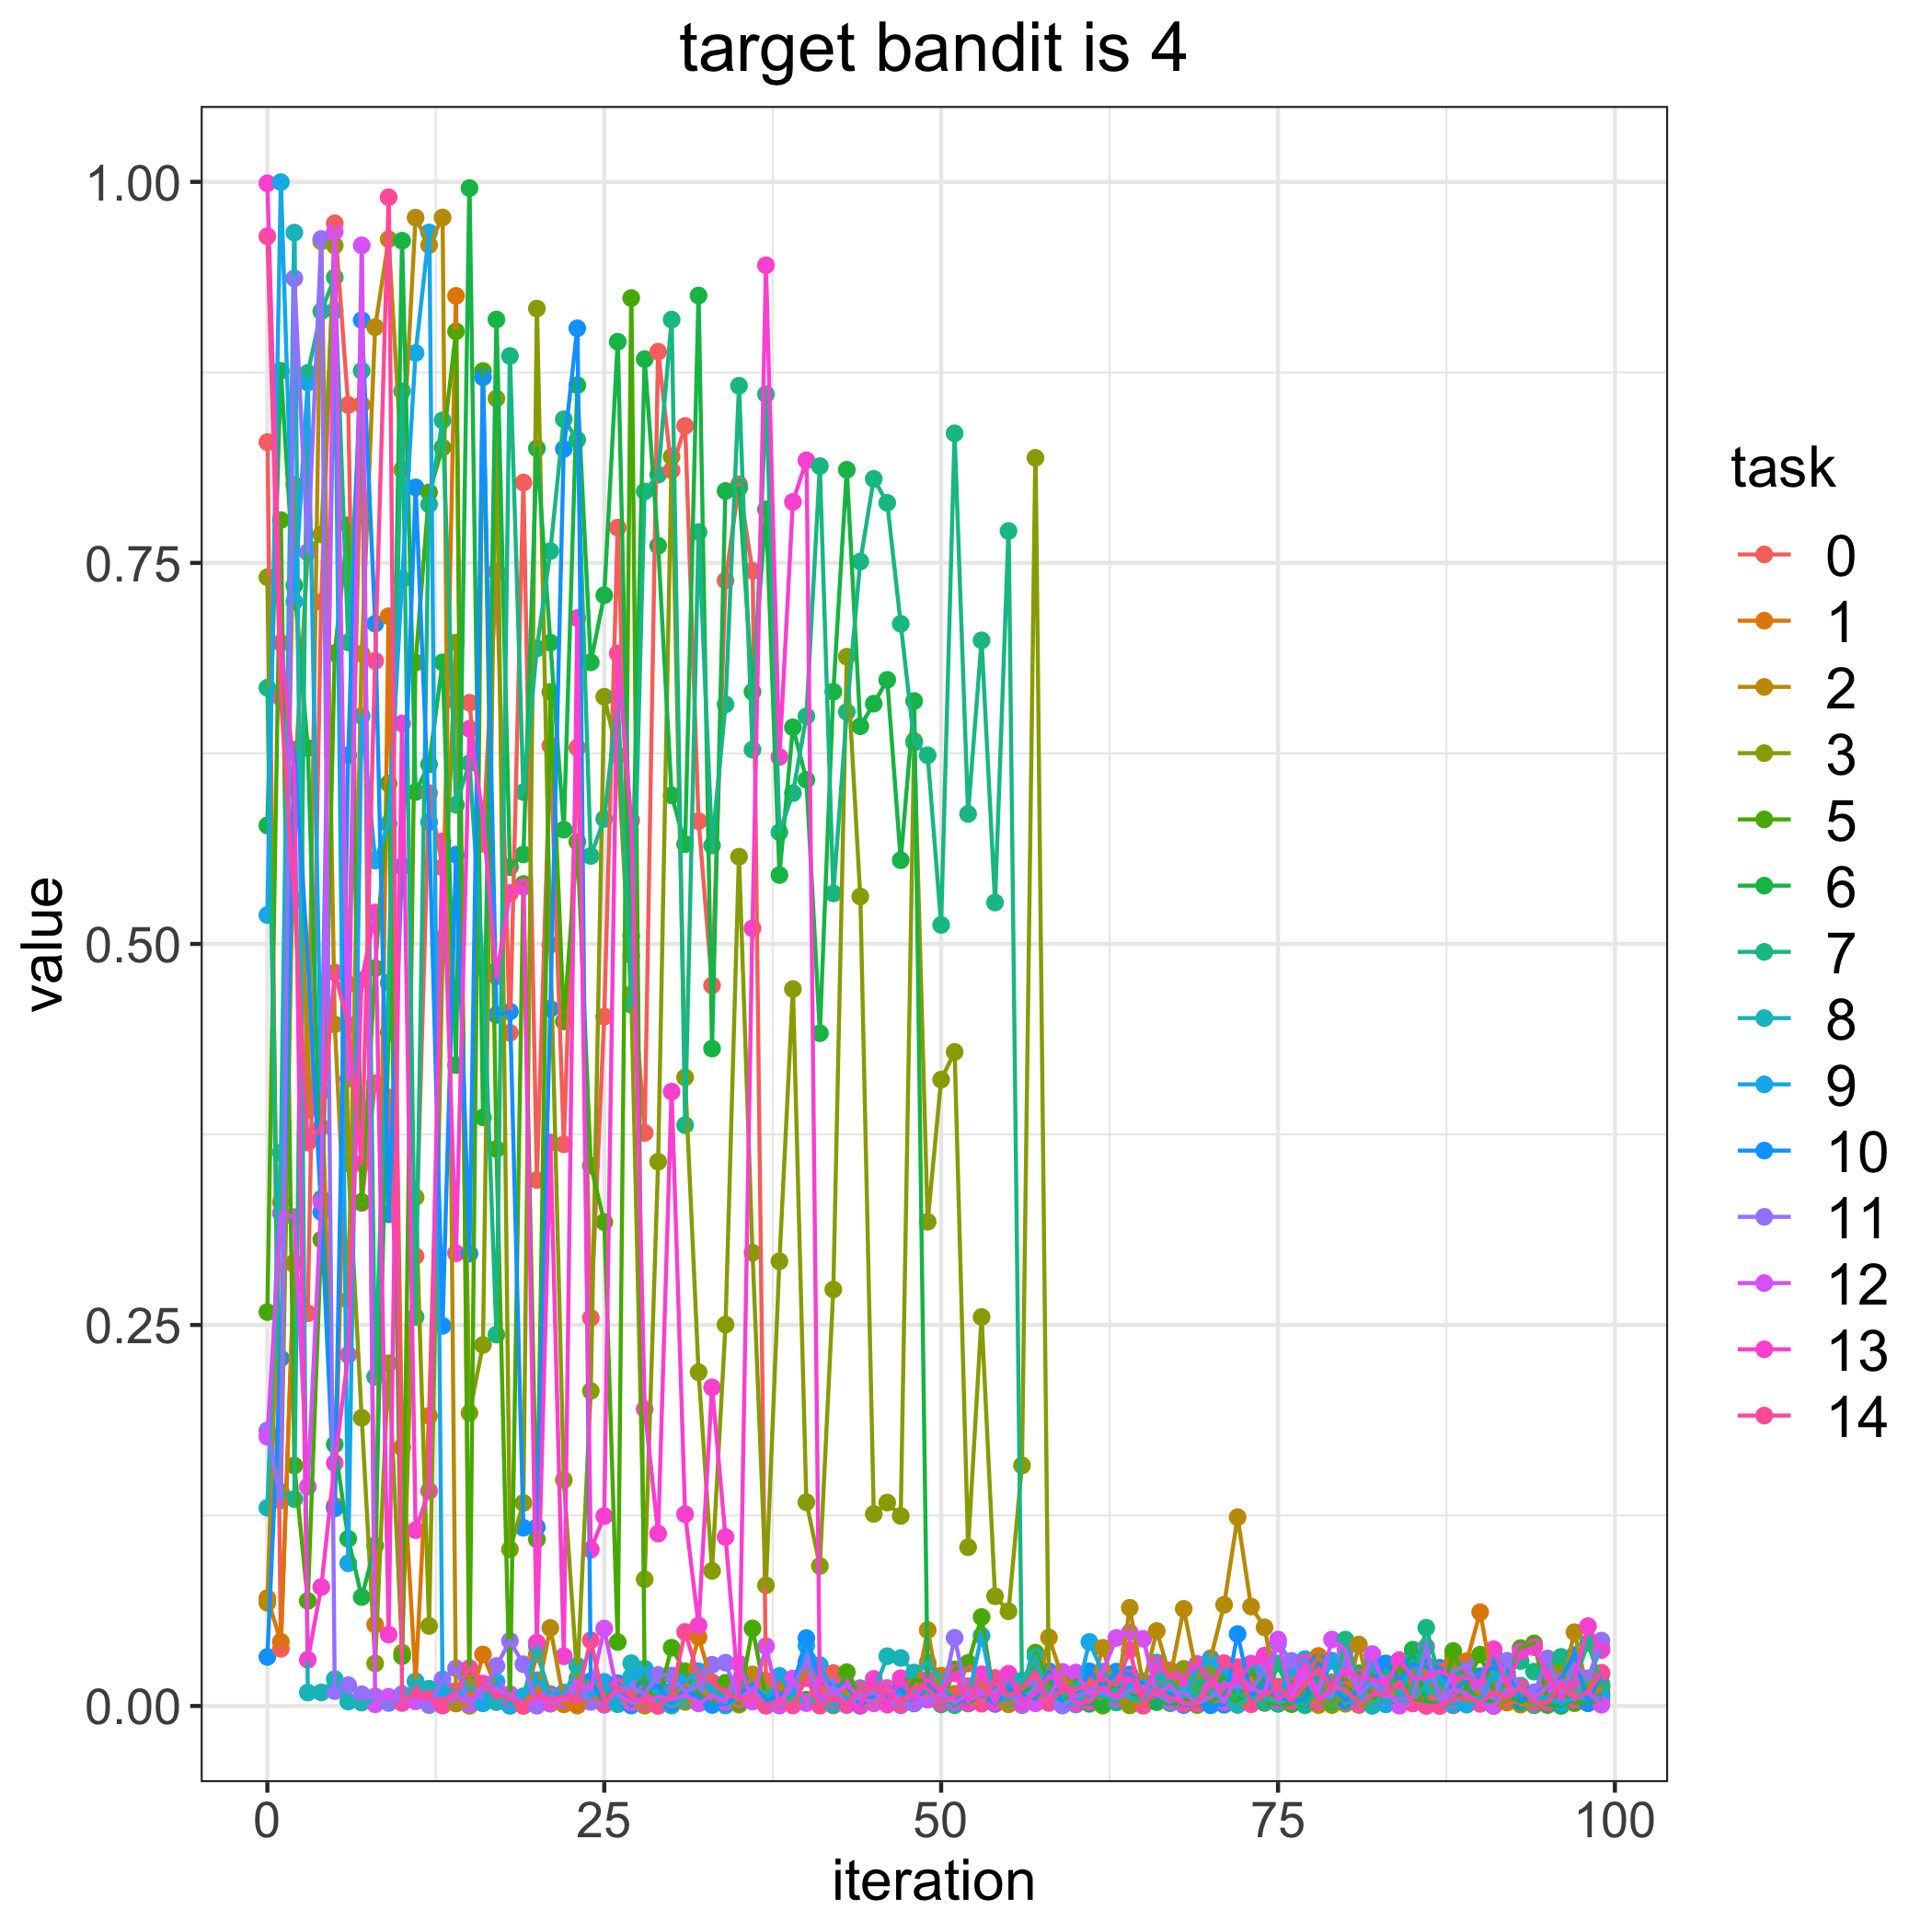

Data behind this chart, as committed beside it:
, 0, 1, 2, 3, 5, 6, 7, 8, 9, 10, 11, 12, 13, 14
0, 0.8292, 0.07076, 0.06772, 0.7406, 0.2585, 0.5777, 0.6681, 0.13, 0.519, 0.03219, 0.1808, 0.1766, 0.9991, 0.9643
1, 0.03752, 0.0422, 0.3306, 0.139, 0.7781, 0.876, 0.1404, 0.3631, 0.9998, 0.2281, 0.1348, 0.3234, 0.6975, 0.6614
2, 0.2897, 0.2911, 0.8013, 0.602, 0.1578, 0.7352, 0.1358, 0.9667, 0.7246, 0.6274, 0.9367, 0.3208, 0.6119, 0.5287
3, 0.2577, 0.4072, 0.3912, 0.7569, 0.06893, 0.6285, 0.8747, 0.008826, 0.8683, 0.4903, 0.757, 0.1438, 0.03033, 0.3697
4, 0.7244, 0.4172, 0.9609, 0.7686, 0.306, 0.3328, 0.9151, 0.008879, 0.403, 0.3241, 0.9625, 0.331, 0.07807, 0.3798
5, 0.9728, 0.1313, 0.4472, 0.9582, 0.6908, 0.1716, 0.9373, 0.01764, 0.9156, 0.1297, 0.009773, 0.9673, 0.1594, 0.4813
6, 0.8536, 0.4736, 0.2663, 0.356, 0.7748, 0.1097, 0.6978, 0.002889, 0.09364, 0.6238, 0.01365, 0.4116, 0.2304, 0.4468
7, 0.33, 0.8539, 0.6904, 0.1891, 0.3308, 0.07148, 0.876, 0.002232, 0.6495, 0.9093, 0.007704, 0.9583, 0.4763, 0.3559
8, 0.4087, 0.05334, 0.9047, 0.02791, 0.4841, 0.1052, 0.216, 0.003632, 0.5547, 0.7101, 0.006325, 0.001122, 0.5206, 0.6857
9, 0.3993, 0.715, 0.9624, 0.2249, 0.6052, 0.4418, 0.4745, 0.001995, 0.5789, 0.3226, 0.002422, 0.00604, 0.04685, 0.9899
10, 0.1699, 0.1696, 0.8111, 0.03499, 0.03265, 0.9614, 0.8627, 0.004049, 0.7393, 0.5509, 0.007851, 0.001902, 0.6446, 0.002797
11, 0.2951, 0.01598, 0.9765, 0.3338, 0.6846, 0.5997, 0.2553, 0.01619, 0.8877, 0.7996, 0.003201, 0.003132, 0.1153, 0.007858
12, 0.5989, 0.1904, 0.9586, 0.05253, 0.7962, 0.6179, 0.7884, 0.01134, 0.9668, 0.5798, 0.0005942, 0.005015, 0.1411, 0.005371
13, 0.5502, 0.5036, 0.9766, 0.4931, 0.8256, 0.6847, 0.8435, 0.01412, 0.01051, 0.2494, 0.01749, 0.0004947, 0.5673, 0.0003167
14, 0.6589, 0.9252, 0.001596, 0.6977, 0.9019, 0.4205, 0.5913, 0.005756, 0.009863, 0.5586, 0.02468, 0.006962, 0.297, 0.009785
15, 0.6583, 0.0001366, 0.0005304, 0.1922, 0.02149, 0.9959, 0.6186, 0.01225, 0.002049, 0.2968, 0.001225, 0.002433, 0.6412, 0.02485
16, 0.5658, 0.03384, 0.01237, 0.2369, 0.8759, 0.3862, 0.4844, 0.007974, 0.00169, 0.8718, 0.009652, 0.01476, 0.5834, 0.01418
17, 0.7444, 0.01132, 0.009172, 0.8578, 0.3655, 0.9097, 0.2437, 0.002509, 0.01589, 0.4534, 0.02623, 0.01092, 0.4787, 0.007764
18, 0.4417, 0.003412, 0.00233, 0.1027, 0.003373, 0.5504, 0.8858, 0.005046, 6.434079919184883e-05, 0.4556, 0.0427, 0.007702, 0.5334, 0.00451
19, 0.8027, 1.9121445334569225e-05, 0.005063, 0.1332, 0.5393, 0.5587, 0.5996, 0.006305, 0.00616, 0.1169, 0.02739, 0.001777, 0.5375, 0.000467
20, 0.3451, 0.03404, 0.007053, 0.9169, 0.1094, 0.8251, 0.6939, 0.03911, 0.0169, 0.1174, 0.0001737, 0.004566, 0.04159, 0.007092
21, 0.6301, 0.007854, 0.05121, 0.4995, 0.6653, 0.6976, 0.7578, 0.001548, 0.007368, 0.4575, 0.006379, 0.001567, 0.3698, 0.004029
22, 0.3685, 0.001077, 0.002906, 0.1483, 0.4492, 0.5749, 0.8442, 0.006726, 0.00886, 0.8248, 0.00381, 0.004472, 0.03262, 0.006428
23, 0.6287, 0.0002805, 0.01512, 0.0182, 0.567, 0.8666, 0.8308, 0.02634, 0.007535, 0.9039, 0.01261, 0.0163, 0.7138, 0.006335
24, 0.2547, 0.003366, 0.01613, 0.2067, 0.3546, 0.6847, 0.5577, 0.006326, 0.006444, 0.01622, 0.00269, 0.01048, 0.1026, 0.04313
25, 0.4523, 0.004629, 0.007957, 0.6622, 0.3175, 0.7288, 0.5821, 0.0113, 0.01584, 0.00202, 0.0007873, 0.0508, 0.1246, 0.001712
26, 0.7732, 0.008841, 0.006313, 0.6237, 0.04193, 0.8951, 0.662, 0.001124, 0.003391, 0.01493, 0.01095, 0.007368, 0.6906, 0.01284
27, 0.4925, 0.006512, 0.0006831, 0.4671, 0.9238, 0.5053, 0.4601, 0.02807, 0.01915, 0.0002832, 0.01154, 0.002214, 0.5811, 0.005895
28, 0.376, 0.01237, 0.0002031, 0.08314, 0.01358, 0.8837, 0.7969, 0.02454, 0.02248, 0.01126, 0.008279, 0.00211, 0.1948, 0.0026
29, 0.8886, 0.002244, 0.002013, 0.3571, 0.004277, 0.7612, 0.8079, 0.003453, 0.008896, 0.01293, 0.02036, 0.005924, 0.1131, 4.287590087683367e-05
30, 0.8108, 0.008694, 0.008576, 0.8197, 0.03823, 0.5975, 0.9096, 0.0002457, 0.009704, 0.001901, 0.02004, 0.004229, 0.4031, 0.007309
31, 0.8399, 0.01201, 0.002685, 0.4124, 0.02274, 0.5655, 0.3811, 0.004474, 0.01621, 0.01101, 0.009139, 0.007114, 0.1258, 0.04859
32, 0.5806, 0.04516, 0.00243, 0.219, 0.007977, 0.9254, 0.7702, 0.02185, 0.02277, 0.005966, 0.01307, 0.001656, 0.05285, 0.01907
33, 0.4728, 0.01494, 0.01284, 0.08865, 0.001321, 0.4313, 0.5646, 0.01218, 0.008253, 0.0006508, 0.02705, 0.007138, 0.209, 0.01553
34, 0.7384, 0.004384, 0.004526, 0.2502, 0.01522, 0.7972, 0.6572, 0.00033, 0.006553, 0.001525, 0.02841, 0.002476, 0.1109, 0.008783
35, 0.8016, 0.004446, 0.0008588, 0.5573, 0.002072, 0.7991, 0.8662, 0.004916, 0.01324, 0.00666, 0.004119, 0.02779, 0.005572, 0.004368
36, 0.7448, 0.01996, 0.02075, 0.2974, 0.05086, 0.6655, 0.6275, 0.0116, 0.01407, 0.01433, 0.01175, 0.002855, 0.5102, 0.006807
37, 0.0166, 0.006125, 0.01249, 0.07918, 0.005576, 0.7852, 0.8607, 0.008782, 0.002499, 0.003303, 9.09921520505076e-05, 0.03926, 0.9453, 0.0004653
38, 0.01241, 0.01563, 0.0113, 0.2918, 0.0006821, 0.5452, 0.5732, 0.000339, 0.01972, 0.007208, 0.001585, 0.0003943, 0.6227, 0.003368
39, 0.001348, 0.003937, 0.01044, 0.4704, 0.006797, 0.6422, 0.5989, 0.006043, 0.007021, 0.01234, 0.01344, 0.01804, 0.79, 0.0003622
40, 0.00364, 0.004111, 0.02308, 0.1337, 0.00391, 0.6077, 0.6494, 0.002586, 0.03962, 0.04455, 0.02936, 0.001872, 0.8173, 0.01823
41, 0.009301, 0.01702, 0.01694, 0.09185, 0.003813, 0.4414, 0.8135, 0.004899, 0.02673, 0.01587, 0.002735, 0.02081, 0.007567, 0.0002356
42, 0.02161, 0.000367, 0.008083, 0.2733, 0.002739, 0.6655, 0.5331, 0.0008978, 0.009833, 0.01321, 0.01291, 0.006602, 0.003995, 0.00572
43, 0.008271, 0.00899, 0.008728, 0.6885, 0.02215, 0.8111, 0.6522, 0.001817, 0.005141, 0.01385, 0.0007, 0.01429, 0.0006989, 0.001633
44, 0.002027, 0.005072, 0.002221, 0.5311, 0.005206, 0.6428, 0.7509, 0.01172, 0.006434, 0.000101, 0.006505, 0.005153, 0.0004402, 0.01062
45, 0.001723, 0.002221, 0.004596, 0.126, 0.005915, 0.6576, 0.8051, 0.009041, 0.01114, 0.006764, 0.008812, 0.002457, 0.01777, 0.01119
46, 0.01178, 0.005756, 0.009602, 0.1335, 0.008811, 0.6733, 0.7894, 0.03267, 0.004407, 0.007223, 0.002881, 0.01095, 0.0009356, 0.00827
47, 0.003707, 0.01097, 0.005047, 0.1247, 0.001636, 0.5549, 0.71, 0.03151, 0.008318, 0.01093, 0.0004172, 0.003975, 0.01823, 0.001214
48, 0.007269, 0.007297, 0.002913, 0.6332, 0.01746, 0.6594, 0.6322, 0.02194, 0.009456, 0.00164, 0.002084, 0.005837, 0.004483, 0.01227
49, 0.007156, 0.006217, 0.04983, 0.3177, 0.01547, 0.01536, 0.6238, 0.02844, 0.00959, 0.01354, 0.004148, 0.00493, 0.01749, 0.01174
50, 0.01486, 0.0199, 0.002278, 0.411, 0.001057, 0.007662, 0.5125, 0.01653, 0.00158, 0.007133, 0.002825, 0.008579, 0.009365, 0.002314
51, 0.006358, 0.006582, 0.007973, 0.4291, 0.02402, 0.0005602, 0.835, 0.001096, 0.004768, 0.006247, 0.04476, 0.002713, 0.0215, 0.006441
52, 0.02815, 0.001577, 0.01091, 0.1042, 0.02806, 0.0068, 0.5853, 0.012, 0.004625, 0.00207, 0.003905, 0.006544, 0.002333, 0.01302
53, 0.01249, 0.003139, 0.01522, 0.2552, 0.05838, 0.003337, 0.6992, 0.00388, 0.0461, 0.0078, 0.00836, 0.008882, 0.0208, 0.001484
54, 0.01027, 0.006484, 0.00206, 0.07199, 0.001505, 0.01131, 0.5272, 0.005184, 0.003378, 0.001406, 0.007966, 0.008822, 0.002094, 0.01841
55, 0.002329, 0.007129, 0.001106, 0.06215, 0.01116, 0.009193, 0.7709, 0.01679, 0.004603, 0.01222, 0.007949, 0.02053, 0.02112, 0.006544
56, 0.005434, 0.01186, 0.00506, 0.1578, 0.006821, 0.008685, 0.01143, 0.01671, 0.007235, 0.007277, 0.0005169, 0.004411, 0.002167, 0.0112
57, 0.006883, 0.00268, 0.004113, 0.8189, 0.03498, 0.0133, 0.02554, 0.0323, 0.009319, 0.004842, 0.01329, 0.001688, 0.008069, 0.02277
58, 0.008355, 0.008262, 0.04493, 0.007231, 0.01637, 0.003369, 0.008385, 0.003585, 0.02276, 0.02262, 0.004413, 0.005739, 0.01965, 0.001926
59, 0.007849, 0.001753, 0.01844, 0.002559, 0.003958, 0.006188, 0.005112, 0.002069, 0.0003561, 0.001444, 0.0004716, 0.0224, 0.01534, 0.012
... 40 more rows
